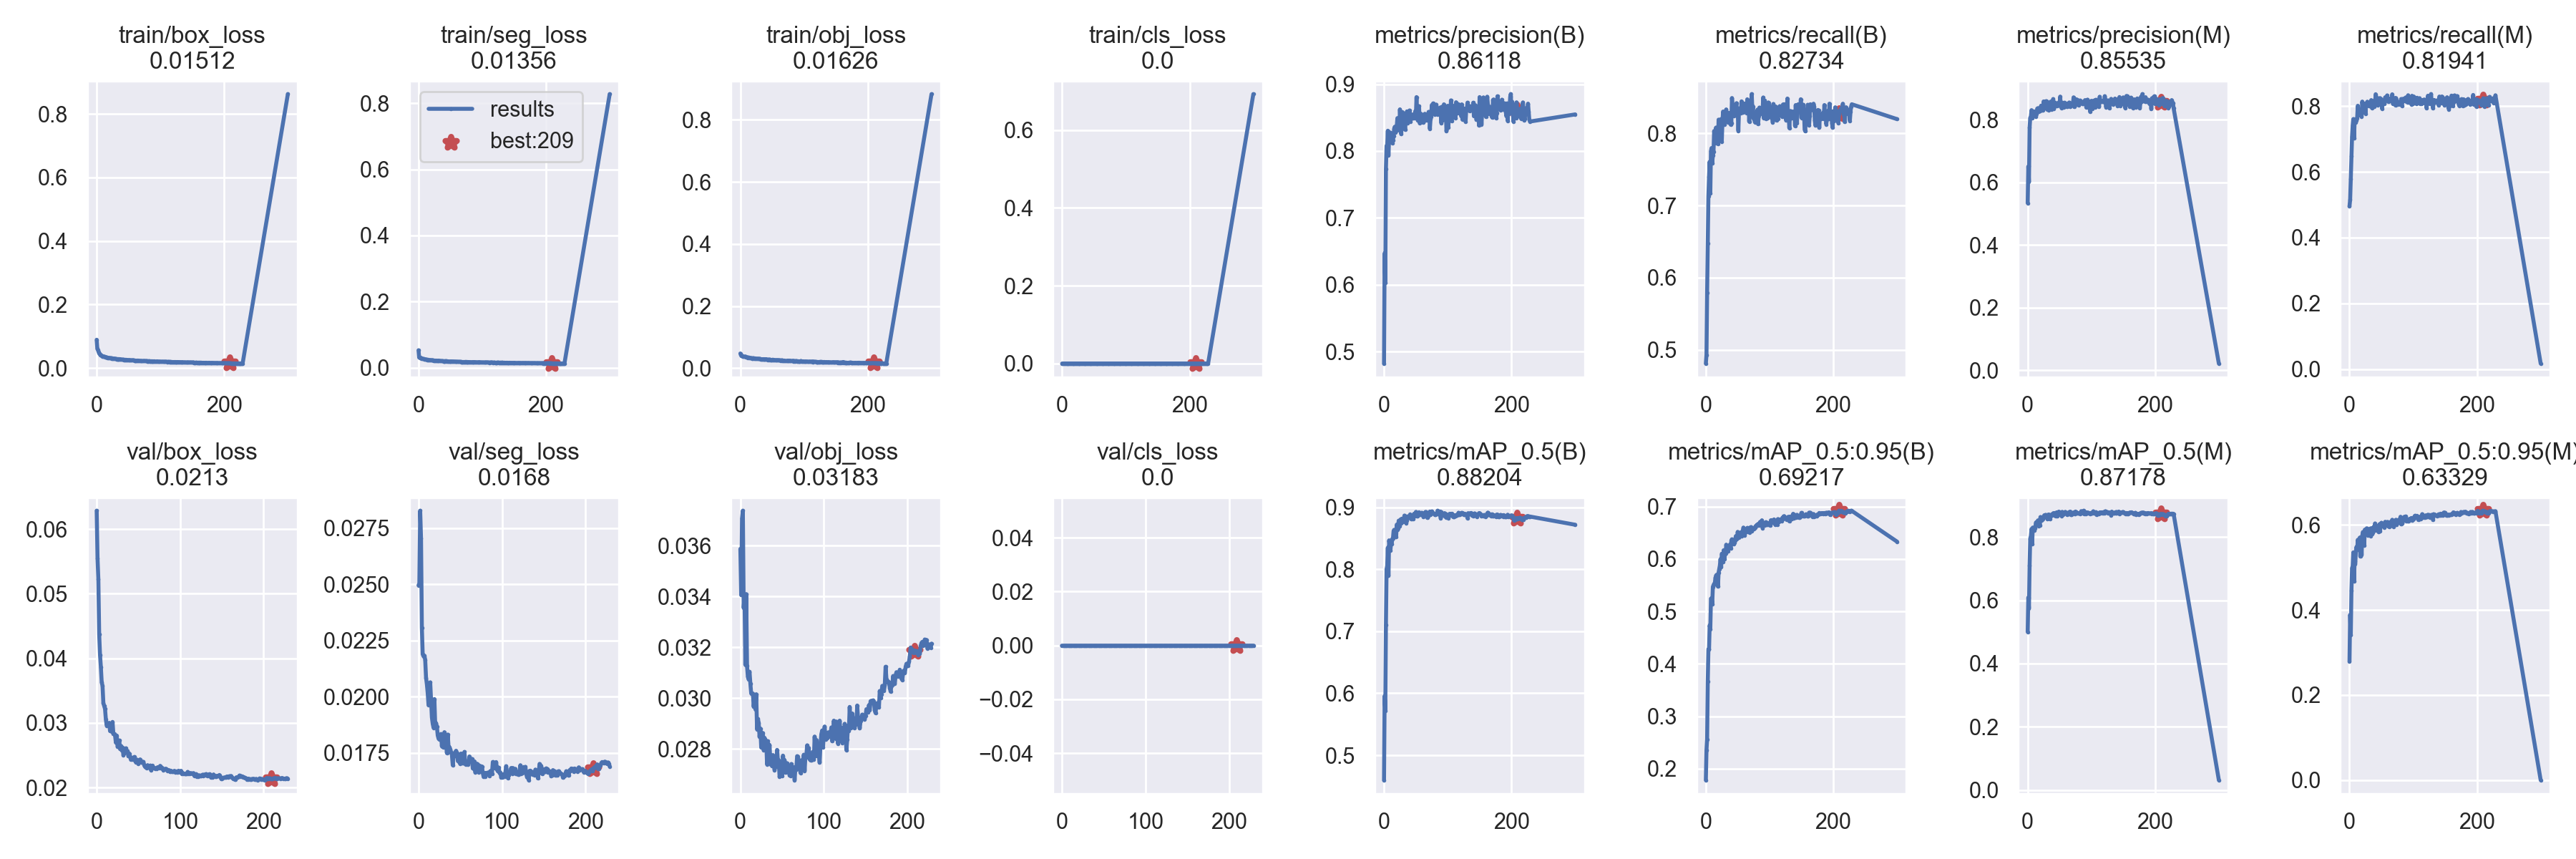

Values plotted in this chart, from the file beside it:
epoch, train/box_loss, train/seg_loss, train/obj_loss, train/cls_loss, metrics/precision(B), metrics/recall(B), metrics/mAP_0.5(B), metrics/mAP_0.5:0.95(B), metrics/precision(M), metrics/recall(M), metrics/mAP_0.5(M), metrics/mAP_0.5:0.95(M), val/box_loss, val/seg_loss, val/obj_loss, val/cls_loss, x/lr0, x/lr1, x/lr2
0, 0.08916, 0.05298, 0.0475, 0, 0.482, 0.4809, 0.4598, 0.1781, 0.534, 0.4959, 0.5001, 0.2796, 0.06284, 0.02495, 0.03586, 0, 0.07011, 0.003321, 0.003321
1, 0.06124, 0.03099, 0.04171, 0, 0.647, 0.4929, 0.5955, 0.2357, 0.651, 0.5157, 0.6088, 0.3887, 0.05549, 0.02504, 0.03405, 0, 0.04009, 0.006633, 0.006633
2, 0.0565, 0.03022, 0.03929, 0, 0.6027, 0.5794, 0.5721, 0.2563, 0.6016, 0.5783, 0.5744, 0.3408, 0.05221, 0.02827, 0.03706, 0, 0.01004, 0.009922, 0.009922
3, 0.05079, 0.03087, 0.03918, 0, 0.7736, 0.6472, 0.7105, 0.3657, 0.7745, 0.6479, 0.7091, 0.4455, 0.0437, 0.02703, 0.03737, 0, 0.009901, 0.009901, 0.009901
4, 0.04548, 0.03, 0.03881, 0, 0.8077, 0.7127, 0.8003, 0.4277, 0.8064, 0.7075, 0.7945, 0.4983, 0.04051, 0.02307, 0.03355, 0, 0.009901, 0.009901, 0.009901
5, 0.04383, 0.02857, 0.03779, 0, 0.8088, 0.7399, 0.8057, 0.4273, 0.8104, 0.7414, 0.8028, 0.5035, 0.03866, 0.02189, 0.03401, 0, 0.009868, 0.009868, 0.009868
6, 0.04169, 0.02771, 0.03762, 0, 0.8303, 0.7607, 0.835, 0.4734, 0.8307, 0.7611, 0.8252, 0.5353, 0.03629, 0.0218, 0.0313, 0, 0.009835, 0.009835, 0.009835
7, 0.04, 0.02723, 0.03745, 0, 0.7934, 0.7172, 0.7895, 0.4667, 0.8049, 0.7032, 0.7785, 0.4681, 0.03573, 0.02182, 0.03409, 0, 0.009802, 0.009802, 0.009802
8, 0.03887, 0.02693, 0.03776, 0, 0.8195, 0.7753, 0.8468, 0.5243, 0.8243, 0.7509, 0.8296, 0.5151, 0.03306, 0.02164, 0.03126, 0, 0.009769, 0.009769, 0.009769
9, 0.03757, 0.02648, 0.03483, 0, 0.8193, 0.7798, 0.8394, 0.5251, 0.8232, 0.7605, 0.826, 0.5085, 0.03262, 0.02085, 0.03084, 0, 0.009736, 0.009736, 0.009736
10, 0.03735, 0.02609, 0.03542, 0, 0.8273, 0.7588, 0.8306, 0.5143, 0.8267, 0.7517, 0.8212, 0.5382, 0.03216, 0.02055, 0.03073, 0, 0.009703, 0.009703, 0.009703
11, 0.03666, 0.02535, 0.03473, 0, 0.8222, 0.7697, 0.8415, 0.5468, 0.8149, 0.7573, 0.8268, 0.5484, 0.03054, 0.02016, 0.03103, 0, 0.00967, 0.00967, 0.00967
12, 0.03577, 0.02501, 0.0343, 0, 0.8235, 0.7741, 0.8409, 0.5501, 0.8189, 0.7639, 0.8315, 0.541, 0.0296, 0.01962, 0.03056, 0, 0.009637, 0.009637, 0.009637
13, 0.03529, 0.02468, 0.03459, 0, 0.8118, 0.8034, 0.8492, 0.5526, 0.8099, 0.8015, 0.8457, 0.5648, 0.02988, 0.01965, 0.03018, 0, 0.009604, 0.009604, 0.009604
14, 0.0345, 0.02417, 0.03377, 0, 0.8162, 0.7959, 0.8497, 0.5527, 0.8197, 0.7801, 0.8414, 0.547, 0.02974, 0.02064, 0.03016, 0, 0.009571, 0.009571, 0.009571
15, 0.03382, 0.02446, 0.03317, 0, 0.8226, 0.7996, 0.8617, 0.5638, 0.8358, 0.776, 0.8475, 0.56, 0.03001, 0.01984, 0.03017, 0, 0.009538, 0.009538, 0.009538
16, 0.03347, 0.02401, 0.03329, 0, 0.8335, 0.8081, 0.8638, 0.5685, 0.8371, 0.7895, 0.8521, 0.5699, 0.02874, 0.01908, 0.02965, 0, 0.009505, 0.009505, 0.009505
17, 0.03288, 0.02378, 0.03266, 0, 0.8363, 0.7861, 0.8542, 0.57, 0.8258, 0.7719, 0.8351, 0.5256, 0.02897, 0.01879, 0.03002, 0, 0.009472, 0.009472, 0.009472
18, 0.03247, 0.02318, 0.03184, 0, 0.8277, 0.7996, 0.8613, 0.57, 0.8286, 0.7843, 0.8486, 0.5708, 0.0287, 0.01862, 0.02955, 0, 0.009439, 0.009439, 0.009439
19, 0.03236, 0.02344, 0.03229, 0, 0.8302, 0.7857, 0.8519, 0.5474, 0.8288, 0.7688, 0.8359, 0.53, 0.03015, 0.01989, 0.03015, 0, 0.009406, 0.009406, 0.009406
20, 0.03176, 0.0229, 0.03144, 0, 0.8373, 0.8191, 0.8723, 0.5743, 0.8323, 0.8142, 0.863, 0.5746, 0.02828, 0.01874, 0.02877, 0, 0.009373, 0.009373, 0.009373
21, 0.03179, 0.02298, 0.03219, 0, 0.8491, 0.7996, 0.8639, 0.5807, 0.845, 0.7948, 0.854, 0.5832, 0.02827, 0.01882, 0.02918, 0, 0.00934, 0.00934, 0.00934
22, 0.03114, 0.02244, 0.03121, 0, 0.8381, 0.8124, 0.8663, 0.5875, 0.8338, 0.7989, 0.8528, 0.578, 0.02808, 0.01867, 0.02902, 0, 0.009307, 0.009307, 0.009307
23, 0.03116, 0.02247, 0.03179, 0, 0.8441, 0.8172, 0.8786, 0.5996, 0.8307, 0.7996, 0.8554, 0.5517, 0.02694, 0.01828, 0.02848, 0, 0.009274, 0.009274, 0.009274
24, 0.03058, 0.02215, 0.03075, 0, 0.8307, 0.8199, 0.8703, 0.5844, 0.8297, 0.8082, 0.8577, 0.5886, 0.02804, 0.01813, 0.0288, 0, 0.009241, 0.009241, 0.009241
25, 0.03051, 0.02182, 0.0309, 0, 0.8623, 0.7888, 0.8763, 0.6101, 0.8586, 0.7779, 0.8627, 0.5772, 0.02633, 0.01811, 0.02805, 0, 0.009208, 0.009208, 0.009208
26, 0.03001, 0.02158, 0.03057, 0, 0.8413, 0.8158, 0.8807, 0.6076, 0.8377, 0.8037, 0.8684, 0.5865, 0.02628, 0.01821, 0.02815, 0, 0.009175, 0.009175, 0.009175
27, 0.02963, 0.02189, 0.03111, 0, 0.8253, 0.8303, 0.8746, 0.5942, 0.8363, 0.8101, 0.8635, 0.5919, 0.02728, 0.01834, 0.02862, 0, 0.009142, 0.009142, 0.009142
28, 0.03009, 0.02159, 0.03062, 0, 0.8453, 0.8247, 0.8818, 0.6168, 0.8415, 0.8139, 0.8698, 0.5805, 0.02595, 0.01779, 0.02794, 0, 0.009109, 0.009109, 0.009109
29, 0.02951, 0.02166, 0.03048, 0, 0.8582, 0.812, 0.8794, 0.6, 0.8596, 0.8041, 0.8687, 0.5756, 0.02645, 0.01827, 0.02843, 0, 0.009076, 0.009076, 0.009076
30, 0.02931, 0.02147, 0.03055, 0, 0.8342, 0.8253, 0.8766, 0.6095, 0.8389, 0.8056, 0.8621, 0.5819, 0.02574, 0.01774, 0.02835, 0, 0.009043, 0.009043, 0.009043
31, 0.02854, 0.02165, 0.03035, 0, 0.838, 0.8232, 0.8785, 0.6106, 0.8327, 0.8, 0.8573, 0.5849, 0.02619, 0.01842, 0.0283, 0, 0.00901, 0.00901, 0.00901
32, 0.02839, 0.02075, 0.02854, 0, 0.8548, 0.8332, 0.8869, 0.6273, 0.855, 0.8104, 0.8703, 0.591, 0.025, 0.01774, 0.02739, 0, 0.008977, 0.008977, 0.008977
33, 0.02833, 0.02123, 0.0292, 0, 0.8321, 0.8241, 0.8782, 0.623, 0.8314, 0.8109, 0.8598, 0.5742, 0.02538, 0.01798, 0.0283, 0, 0.008944, 0.008944, 0.008944
34, 0.0283, 0.02085, 0.02908, 0, 0.848, 0.823, 0.8807, 0.6228, 0.8462, 0.8187, 0.8705, 0.5921, 0.02559, 0.01749, 0.02792, 0, 0.008911, 0.008911, 0.008911
35, 0.02823, 0.02058, 0.02833, 0, 0.8471, 0.8154, 0.8747, 0.6151, 0.8435, 0.7951, 0.8559, 0.5779, 0.02607, 0.01831, 0.02815, 0, 0.008878, 0.008878, 0.008878
36, 0.02818, 0.02062, 0.02935, 0, 0.8593, 0.8157, 0.8793, 0.6251, 0.858, 0.8058, 0.8656, 0.5891, 0.02552, 0.01777, 0.02739, 0, 0.008845, 0.008845, 0.008845
37, 0.02731, 0.02052, 0.02881, 0, 0.8413, 0.8285, 0.8855, 0.6257, 0.8326, 0.8101, 0.867, 0.5815, 0.02566, 0.01775, 0.02765, 0, 0.008812, 0.008812, 0.008812
38, 0.02752, 0.02021, 0.02934, 0, 0.8468, 0.8285, 0.8831, 0.6279, 0.8449, 0.8162, 0.8711, 0.5957, 0.02485, 0.01766, 0.02732, 0, 0.008779, 0.008779, 0.008779
39, 0.02685, 0.01986, 0.02776, 0, 0.8536, 0.8122, 0.8843, 0.6204, 0.8485, 0.7996, 0.8698, 0.5864, 0.02527, 0.01753, 0.02775, 0, 0.008746, 0.008746, 0.008746
40, 0.02675, 0.02003, 0.02926, 0, 0.8606, 0.8146, 0.884, 0.6355, 0.8661, 0.8044, 0.8746, 0.6033, 0.02473, 0.01741, 0.02744, 0, 0.008713, 0.008713, 0.008713
41, 0.0268, 0.01993, 0.02791, 0, 0.8443, 0.8491, 0.8888, 0.6376, 0.8342, 0.8367, 0.8755, 0.5962, 0.0243, 0.01695, 0.02717, 0, 0.00868, 0.00868, 0.00868
42, 0.0265, 0.02038, 0.02806, 0, 0.8489, 0.8373, 0.8817, 0.6317, 0.8409, 0.827, 0.8675, 0.5877, 0.02461, 0.01748, 0.02746, 0, 0.008647, 0.008647, 0.008647
43, 0.02594, 0.01967, 0.02742, 0, 0.8483, 0.8333, 0.8822, 0.6345, 0.8546, 0.8255, 0.8756, 0.5939, 0.02435, 0.01737, 0.02731, 0, 0.008614, 0.008614, 0.008614
44, 0.02568, 0.02023, 0.0279, 0, 0.8508, 0.8246, 0.8816, 0.6281, 0.8442, 0.8026, 0.8653, 0.5881, 0.02458, 0.01753, 0.02796, 0, 0.008581, 0.008581, 0.008581
45, 0.02611, 0.01914, 0.02748, 0, 0.8546, 0.8285, 0.8865, 0.6318, 0.8514, 0.8216, 0.8771, 0.5974, 0.02473, 0.01759, 0.02755, 0, 0.008548, 0.008548, 0.008548
46, 0.02632, 0.01968, 0.02834, 0, 0.8487, 0.8247, 0.8811, 0.6355, 0.8447, 0.8135, 0.8662, 0.5829, 0.02413, 0.0175, 0.02755, 0, 0.008515, 0.008515, 0.008515
47, 0.02544, 0.01923, 0.02637, 0, 0.8498, 0.8367, 0.8896, 0.6438, 0.8461, 0.8243, 0.878, 0.6014, 0.0239, 0.01714, 0.0269, 0, 0.008482, 0.008482, 0.008482
48, 0.02555, 0.01916, 0.02665, 0, 0.8492, 0.8419, 0.8859, 0.638, 0.8492, 0.8247, 0.8715, 0.5859, 0.02433, 0.0173, 0.02704, 0, 0.008449, 0.008449, 0.008449
49, 0.02549, 0.01902, 0.02636, 0, 0.8595, 0.83, 0.8881, 0.6417, 0.8558, 0.8223, 0.88, 0.6028, 0.0241, 0.01707, 0.02715, 0, 0.008416, 0.008416, 0.008416
50, 0.02525, 0.01902, 0.02743, 0, 0.8524, 0.8326, 0.8927, 0.6518, 0.8476, 0.8202, 0.8782, 0.6049, 0.02367, 0.01701, 0.02692, 0, 0.008383, 0.008383, 0.008383
51, 0.02546, 0.01947, 0.02741, 0, 0.8806, 0.8037, 0.8864, 0.6464, 0.874, 0.7933, 0.871, 0.5985, 0.02416, 0.01747, 0.02773, 0, 0.00835, 0.00835, 0.00835
52, 0.02492, 0.01894, 0.02732, 0, 0.851, 0.8307, 0.8878, 0.6407, 0.8446, 0.8131, 0.8722, 0.5966, 0.02435, 0.01705, 0.02749, 0, 0.008317, 0.008317, 0.008317
53, 0.02485, 0.01916, 0.02602, 0, 0.846, 0.8293, 0.8863, 0.6444, 0.8378, 0.8123, 0.8667, 0.5989, 0.0239, 0.01705, 0.02755, 0, 0.008284, 0.008284, 0.008284
54, 0.02462, 0.01856, 0.02586, 0, 0.8489, 0.8352, 0.8903, 0.6469, 0.8545, 0.8161, 0.8792, 0.5951, 0.02389, 0.01732, 0.02706, 0, 0.008251, 0.008251, 0.008251
55, 0.02438, 0.01912, 0.02634, 0, 0.8669, 0.8285, 0.8922, 0.6511, 0.8508, 0.8071, 0.8708, 0.5938, 0.02398, 0.01754, 0.0274, 0, 0.008218, 0.008218, 0.008218
56, 0.02479, 0.0188, 0.02598, 0, 0.8417, 0.8445, 0.8885, 0.643, 0.8396, 0.8273, 0.875, 0.6071, 0.02397, 0.017, 0.02743, 0, 0.008185, 0.008185, 0.008185
57, 0.02471, 0.01887, 0.02616, 0, 0.8545, 0.8317, 0.8882, 0.6459, 0.8453, 0.8227, 0.8723, 0.6026, 0.02341, 0.01698, 0.02719, 0, 0.008152, 0.008152, 0.008152
58, 0.02463, 0.0187, 0.02629, 0, 0.8555, 0.8295, 0.89, 0.6546, 0.8546, 0.8195, 0.8776, 0.6, 0.02319, 0.01707, 0.02707, 0, 0.008119, 0.008119, 0.008119
59, 0.02391, 0.01876, 0.02629, 0, 0.8508, 0.8414, 0.8914, 0.66, 0.843, 0.833, 0.8792, 0.6067, 0.02311, 0.01697, 0.02697, 0, 0.008086, 0.008086, 0.008086
... 171 more rows
